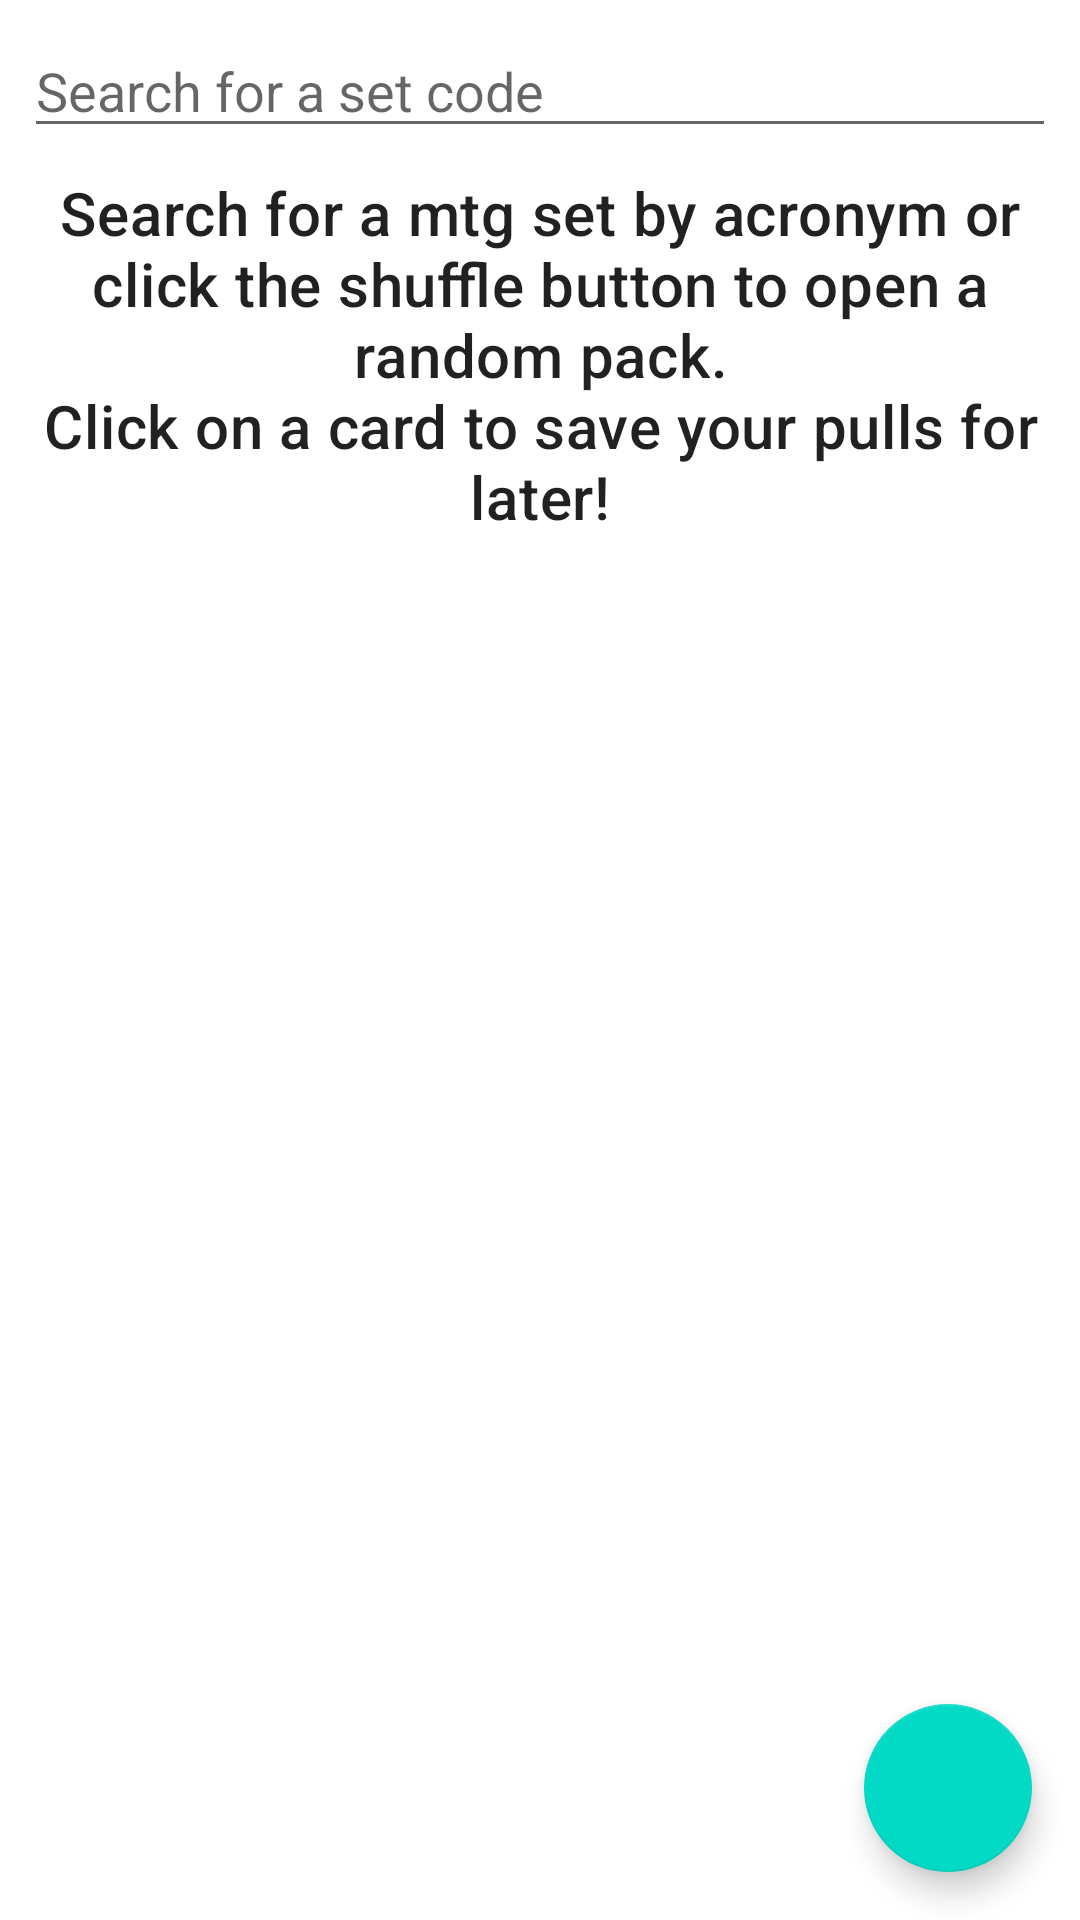

Android layout source for this screen:
<!-- AndroidManifest.xml: application theme Theme.BoosterPack -->
<!-- res/layout/fragment_cards.xml -->
<?xml version="1.0" encoding="utf-8"?>
<androidx.coordinatorlayout.widget.CoordinatorLayout xmlns:android="http://schemas.android.com/apk/res/android"
    android:layout_width="match_parent"
    android:layout_height="match_parent"
    xmlns:app="http://schemas.android.com/apk/res-auto"
    xmlns:tools="http://schemas.android.com/tools">

    <androidx.constraintlayout.widget.ConstraintLayout
        android:layout_width="match_parent"
        android:layout_height="match_parent">

        <com.google.android.material.progressindicator.LinearProgressIndicator
            android:id="@+id/progress_bar"
            android:layout_width="match_parent"
            android:layout_height="wrap_content"
            android:foregroundGravity="center_horizontal"
            android:visibility="gone"
            android:indeterminate="true"
            app:layout_constraintTop_toTopOf="parent"
            app:layout_constraintStart_toStartOf="parent"
            app:layout_constraintEnd_toEndOf="parent"
            tools:visibility="visible"
            />

        <com.google.android.material.textfield.MaterialAutoCompleteTextView
            android:id="@+id/set_code_search"
            android:layout_width="match_parent"
            android:layout_height="wrap_content"
            android:hint="@string/search_for_a_set_code"
            android:layout_margin="8dp"
            app:layout_constraintTop_toBottomOf="@id/progress_bar"
            />

        <TextView
            android:id="@+id/welcome_message"
            android:layout_width="match_parent"
            android:layout_height="wrap_content"
            android:text="@string/welcome_msg"
            android:gravity="center"
            android:textAppearance="@style/TextAppearance.MaterialComponents.Headline6"
            android:padding="8dp"
            app:layout_constraintTop_toBottomOf="@id/set_code_search"
            />

        <androidx.recyclerview.widget.RecyclerView
            android:id="@+id/cards_rv"
            android:layout_width="match_parent"
            android:layout_height="0dp"
            android:padding="8dp"
            app:layout_constraintTop_toBottomOf="@id/set_code_search"
            app:layout_constraintBottom_toBottomOf="parent"
            />

    </androidx.constraintlayout.widget.ConstraintLayout>

    <com.google.android.material.floatingactionbutton.FloatingActionButton
        android:id="@+id/fab"
        android:layout_height="wrap_content"
        android:layout_width="wrap_content"
        android:layout_gravity="end|bottom"
        android:layout_margin="16dp"
        android:src="@drawable/ic_baseline_shuffle_24"
        android:contentDescription="@string/random_set"
        />
</androidx.coordinatorlayout.widget.CoordinatorLayout>
<!-- resources referenced by this layout -->
<resources>
  <string name="random_set">Random Set</string>
  <string name="search_for_a_set_code">Search for a set code</string>
  <string name="welcome_msg">Search for a mtg set by acronym or click the shuffle button to open a random pack.\nClick on a card to save your pulls for later!</string>
  <style name="Theme.BoosterPack" parent="Theme.MaterialComponents.DayNight.DarkActionBar">
          
          <item name="colorPrimary">@color/purple_500</item>
          <item name="colorPrimaryVariant">@color/purple_700</item>
          <item name="colorOnPrimary">@color/white</item>
          
          <item name="colorSecondary">@color/teal_200</item>
          <item name="colorSecondaryVariant">@color/teal_200</item>
          <item name="colorOnSecondary">@color/black</item>
          
          <item name="android:statusBarColor" tools:targetApi="l">?attr/colorPrimaryVariant</item>
          
      </style>
  <!-- not gathered from this repository: default colours our renderer supplied (Android Studio template values) -->
  <color name="purple_500">#FF6200EE</color>
  <color name="purple_700">#FF3700B3</color>
  <color name="teal_200">#FF03DAC5</color>
  <color name="black">#FF000000</color>
  <color name="white">#FFFFFFFF</color>
</resources>
